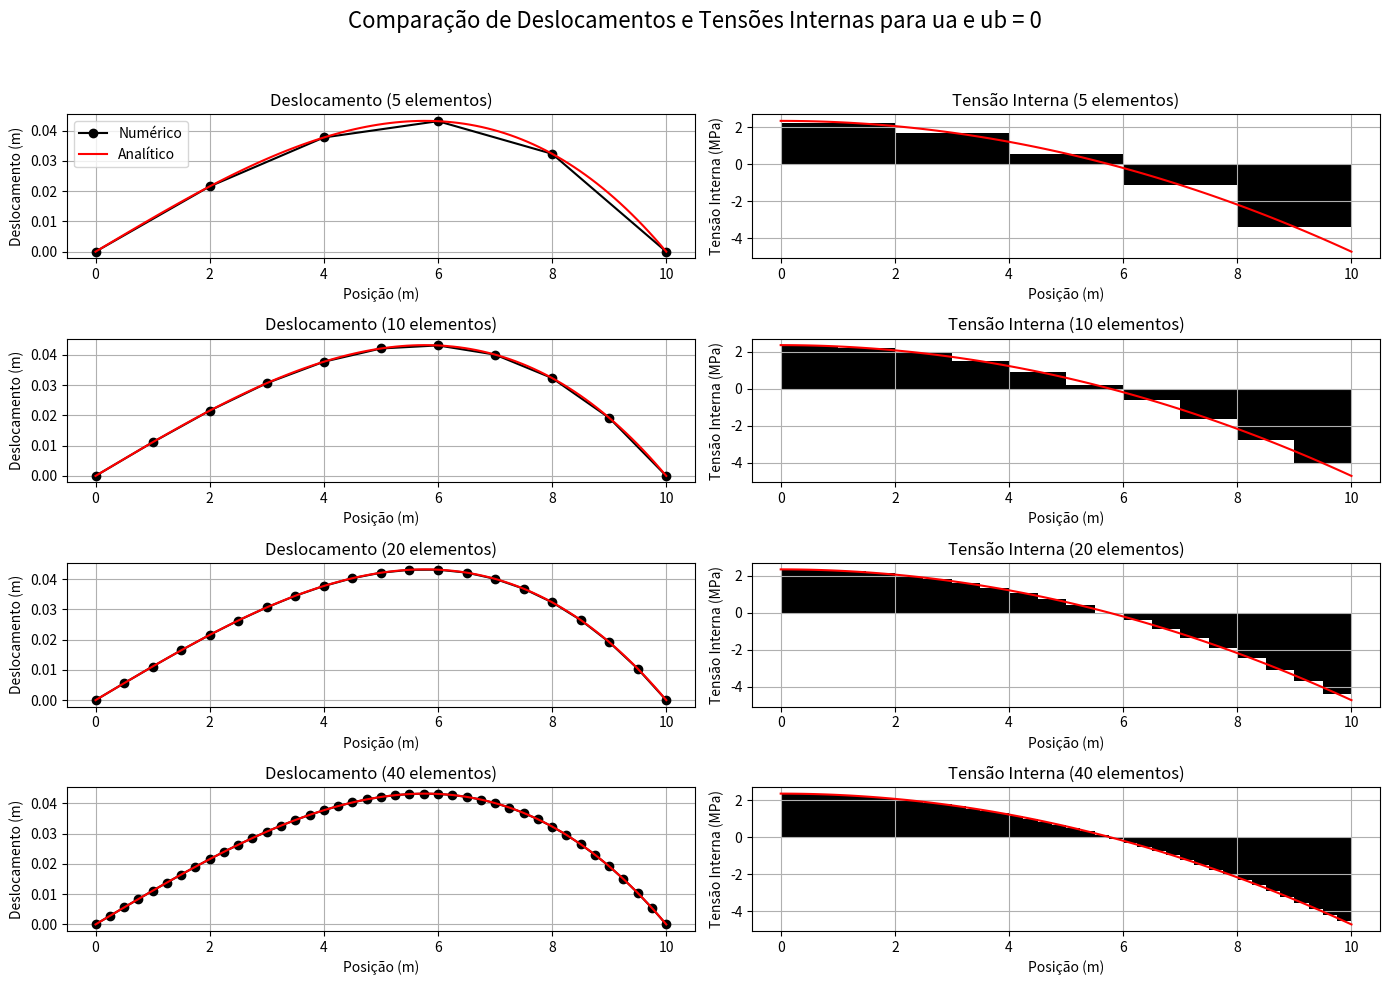
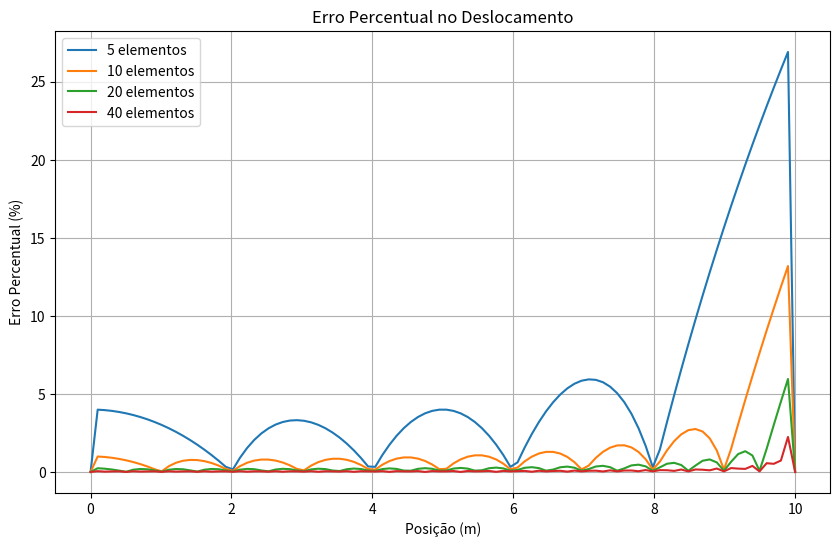

Python code for these plots, in order:
''' Usando a análise matricial de estruturas, desenvolva um código para o
caso de carga variando linearmente. Compare as soluções numéricas obtidas 
com as analíticas para diferentes discretizações (5, 10, 20, 40 elementos). 
Faça um gráfico comparando as soluções analíticas e numéricas em 
deslocamentos e em tensão. Faça um gráfico dos erros em porcentagem 
calculados em cada nó. Calcule e informe a norma euclidiana dos erros obtidos. 
Repita o procedimento para cada discretização adotada. Comente os resultados. '''

import numpy as np
import matplotlib.pyplot as plt
import warnings

warnings.filterwarnings("ignore", category=RuntimeWarning)

# Definição de parâmetros
E = 210e6  # Módulo de elasticidade do material (Pa)
A = np.pi * (0.015**2)  # Área da seção transversal da barra (m²)
L = 10.0  # Comprimento da barra (m)
Po = 1e3  # Carga máxima distribuída ao longo da barra (N/m)
x = np.linspace(0, L, 100)

# Definição de nel
nels = [5, 10, 20, 40]  # Diferentes números de elementos na malha

# Loop para cada valor de deslocamento prescrito
# Cria uma figura com subplots para deslocamento e tensão interna
fig, axes = plt.subplots(len(nels), 2, figsize=(14, 10))
plt.suptitle(f'Comparação de Deslocamentos e Tensões Internas para ua e ub = 0', fontsize=16)

# Loop para cada valor de nel
for nel_idx, nel in enumerate(nels):
    # Cálculo das coordenadas dos nós e incidências dos elementos
    nnos = nel + 1  # Número de nós
    h = L / nel  # Tamanho de cada elemento
    coord = np.linspace(0, L, nnos)  # Coordenadas dos nós
    inci = np.array([[i, i+1] for i in range(nnos - 1)])  # Incidências dos elementos

    # Cálculo da matriz de rigidez e vetor de forças de um elemento
    ke = (E * A / h) * np.array([[1, -1], [-1, 1]])

    # Inicializa a matriz de rigidez global e o vetor de forças globais
    K = np.zeros((nnos, nnos))  # Matriz de rigidez global
    F = np.zeros(nnos)  # Vetor de forças globais

    # Montagem da matriz de rigidez e vetor de forças globais
    for i in range(nel):
        no1, no2 = inci[i]
        loc = [no1, no2]
        K[np.ix_(loc, loc)] += ke
        
        # Cálculo da carga distribuída triangular crescente da esquerda para a direita
        x1, x2 = coord[no1], coord[no2]
        f1 = Po * x1 / L  # Carga no nó inicial do elemento
        f2 = Po * x2 / L  # Carga no nó final do elemento
        
        # Vetor de força nodal ponderado para a carga triangular
        fe = (h / 6) * np.array([f1 + 2 * f2, 2 * f1 + f2])
        
        # Montagem no vetor global de forças
        F[no1] += fe[0]
        F[no2] += fe[1]
        
    # Condição de contorno: fixar deslocamento u(0) = 0 no primeiro nó
    K[0, :] = 0
    K[0, 0] = 1
    F[0] = 0

    # Condição de contorno: fixar deslocamento u(L) = 0 no último nó
    K[-1, :] = 0
    K[-1, -1] = 1
    F[-1] = 0

    # Cálculo do deslocamento
    u = np.linalg.solve(K, F)

    # Cálculo da tensão interna (σ)
    sigma = np.zeros(nel)
    for i in range(nel):
        no1, no2 = inci[i]
        sigma[i] = E * (u[no2] - u[no1]) / h
        sigma[i] = sigma[i] / 1e6

    # Cálculo da solução analítica para carga triangular
    ua = Po * (L**2 * x - x**3) / (6 * E * A * L)  # Solução analítica
    sigma_analitica = Po * (L**2 - 3*x**2) / (6 * A * L)  # Tensão interna analítica
    sigma_analitica = sigma_analitica / 1e6

    # Interpolação da solução numérica para os pontos analíticos
    u_interp = np.interp(x, coord, u)
    
    # Cálculo do erro percentual no deslocamento
    erro_percentual = np.where(ua != 0, np.abs((ua - u_interp) / ua) * 100, 0)

    # Cálculo da norma euclidiana do erro
    norma_erro = np.linalg.norm(ua - u_interp)

    # Plotagem dos resultados para o valor atual de nel
    axes[nel_idx, 0].plot(coord, u, 'o-k', label='Numérico')
    axes[nel_idx, 0].plot(x, ua, '-r', label='Analítico')
    axes[nel_idx, 0].set_title(f'Deslocamento ({nel} elementos)')
    axes[nel_idx, 0].set_xlabel('Posição (m)')
    axes[nel_idx, 0].set_ylabel('Deslocamento (m)')
    axes[nel_idx, 0].grid(True)
    if nel_idx == 0:
        axes[nel_idx, 0].legend()

    axes[nel_idx, 1].bar((coord[:-1] + coord[1:]) / 2, sigma, width=h, align='center', color='k')
    axes[nel_idx, 1].plot(x, sigma_analitica, '-r')
    axes[nel_idx, 1].set_title(f'Tensão Interna ({nel} elementos)')
    axes[nel_idx, 1].set_xlabel('Posição (m)')
    axes[nel_idx, 1].set_ylabel('Tensão Interna (MPa)')
    axes[nel_idx, 1].grid(True)

plt.tight_layout(rect=[0, 0, 1, 0.95])
plt.show()

# Gráfico separado dos erros percentuais
plt.figure(figsize=(10, 6))
for nel in nels:
    nnos = nel + 1
    h = L / nel
    coord = np.linspace(0, L, nnos)
    inci = np.array([[i, i+1] for i in range(nnos - 1)])
    
    ke = (E * A / h) * np.array([[1, -1], [-1, 1]])

    K = np.zeros((nnos, nnos))
    F = np.zeros(nnos)

    for i in range(nel):
        no1, no2 = inci[i]
        loc = [no1, no2]
        K[np.ix_(loc, loc)] += ke
        
        # Cálculo da força distribuída triangular crescente da esquerda para a direita
        x1, x2 = coord[no1], coord[no2]
        f1 = Po * x1 / L  # Carga no nó inicial do elemento
        f2 = Po * x2 / L  # Carga no nó final do elemento
        
        # Vetor de força nodal ponderado para a carga triangular
        fe = (h / 6) * np.array([f1 + 2 * f2, 2 * f1 + f2])
        
        # Montagem no vetor global de forças
        F[no1] += fe[0]
        F[no2] += fe[1]
        
    K[0, :] = 0
    K[0, 0] = 1
    F[0] = 0

    K[-1, :] = 0
    K[-1, -1] = 1
    F[-1] = 0

    u = np.linalg.solve(K, F)

    sigma = np.zeros(nel)
    for i in range(nel):
        no1, no2 = inci[i]
        sigma[i] = E * (u[no2] - u[no1]) / h
        sigma[i] = sigma[i] / 1e6

    u_interp = np.interp(x, coord, u)
    erro_percentual = np.where(ua != 0, np.abs((ua - u_interp) / ua) * 100, 0)
    plt.plot(x, erro_percentual, label=f'{nel} elementos')

plt.xlabel('Posição (m)')
plt.ylabel('Erro Percentual (%)')
plt.legend()
plt.grid(True)
plt.title('Erro Percentual no Deslocamento')
plt.show()